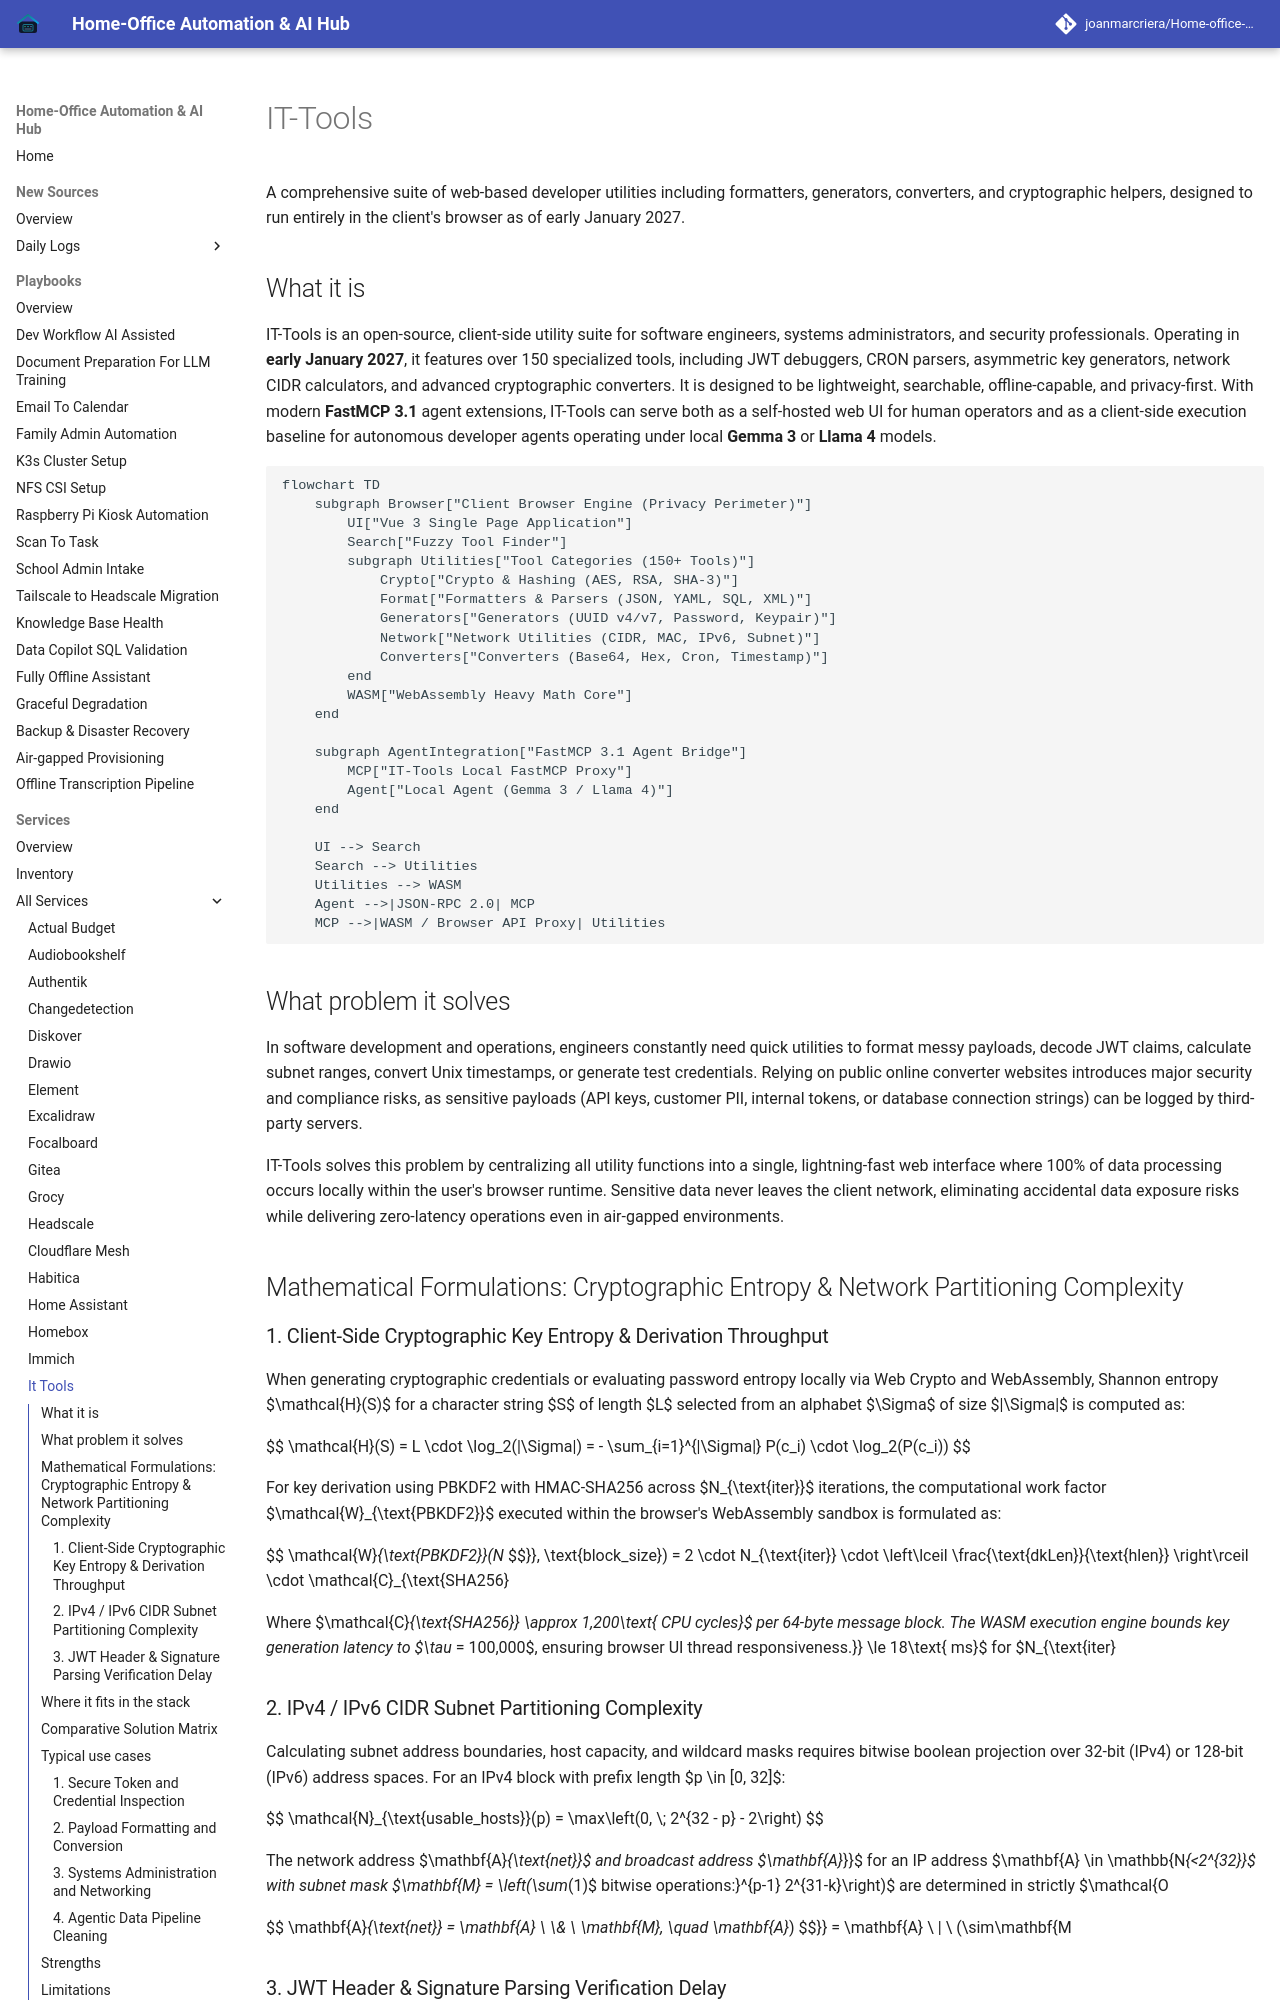

repository: joanmarcriera/Home-office-automations · page: services/it-tools/index.html · generator: mkdocs

# IT-Tools

A comprehensive suite of web-based developer utilities including formatters, generators, converters, and cryptographic helpers, designed to run entirely in the client's browser as of early January 2027.

## What it is
IT-Tools is an open-source, client-side utility suite for software engineers, systems administrators, and security professionals. Operating in **early January 2027**, it features over 150 specialized tools, including JWT debuggers, CRON parsers, asymmetric key generators, network CIDR calculators, and advanced cryptographic converters. It is designed to be lightweight, searchable, offline-capable, and privacy-first. With modern **FastMCP 3.1** agent extensions, IT-Tools can serve both as a self-hosted web UI for human operators and as a client-side execution baseline for autonomous developer agents operating under local **Gemma 3** or **Llama 4** models.

```mermaid
flowchart TD
    subgraph Browser["Client Browser Engine (Privacy Perimeter)"]
        UI["Vue 3 Single Page Application"]
        Search["Fuzzy Tool Finder"]
        subgraph Utilities["Tool Categories (150+ Tools)"]
            Crypto["Crypto & Hashing (AES, RSA, SHA-3)"]
            Format["Formatters & Parsers (JSON, YAML, SQL, XML)"]
            Generators["Generators (UUID v4/v7, Password, Keypair)"]
            Network["Network Utilities (CIDR, MAC, IPv6, Subnet)"]
            Converters["Converters (Base64, Hex, Cron, Timestamp)"]
        end
        WASM["WebAssembly Heavy Math Core"]
    end

    subgraph AgentIntegration["FastMCP 3.1 Agent Bridge"]
        MCP["IT-Tools Local FastMCP Proxy"]
        Agent["Local Agent (Gemma 3 / Llama 4)"]
    end

    UI --> Search
    Search --> Utilities
    Utilities --> WASM
    Agent -->|JSON-RPC 2.0| MCP
    MCP -->|WASM / Browser API Proxy| Utilities
```

## What problem it solves
In software development and operations, engineers constantly need quick utilities to format messy payloads, decode JWT claims, calculate subnet ranges, convert Unix timestamps, or generate test credentials. Relying on public online converter websites introduces major security and compliance risks, as sensitive payloads (API keys, customer PII, internal tokens, or database connection strings) can be logged by third-party servers.

IT-Tools solves this problem by centralizing all utility functions into a single, lightning-fast web interface where 100% of data processing occurs locally within the user's browser runtime. Sensitive data never leaves the client network, eliminating accidental data exposure risks while delivering zero-latency operations even in air-gapped environments.

## Mathematical Formulations: Cryptographic Entropy & Network Partitioning Complexity
